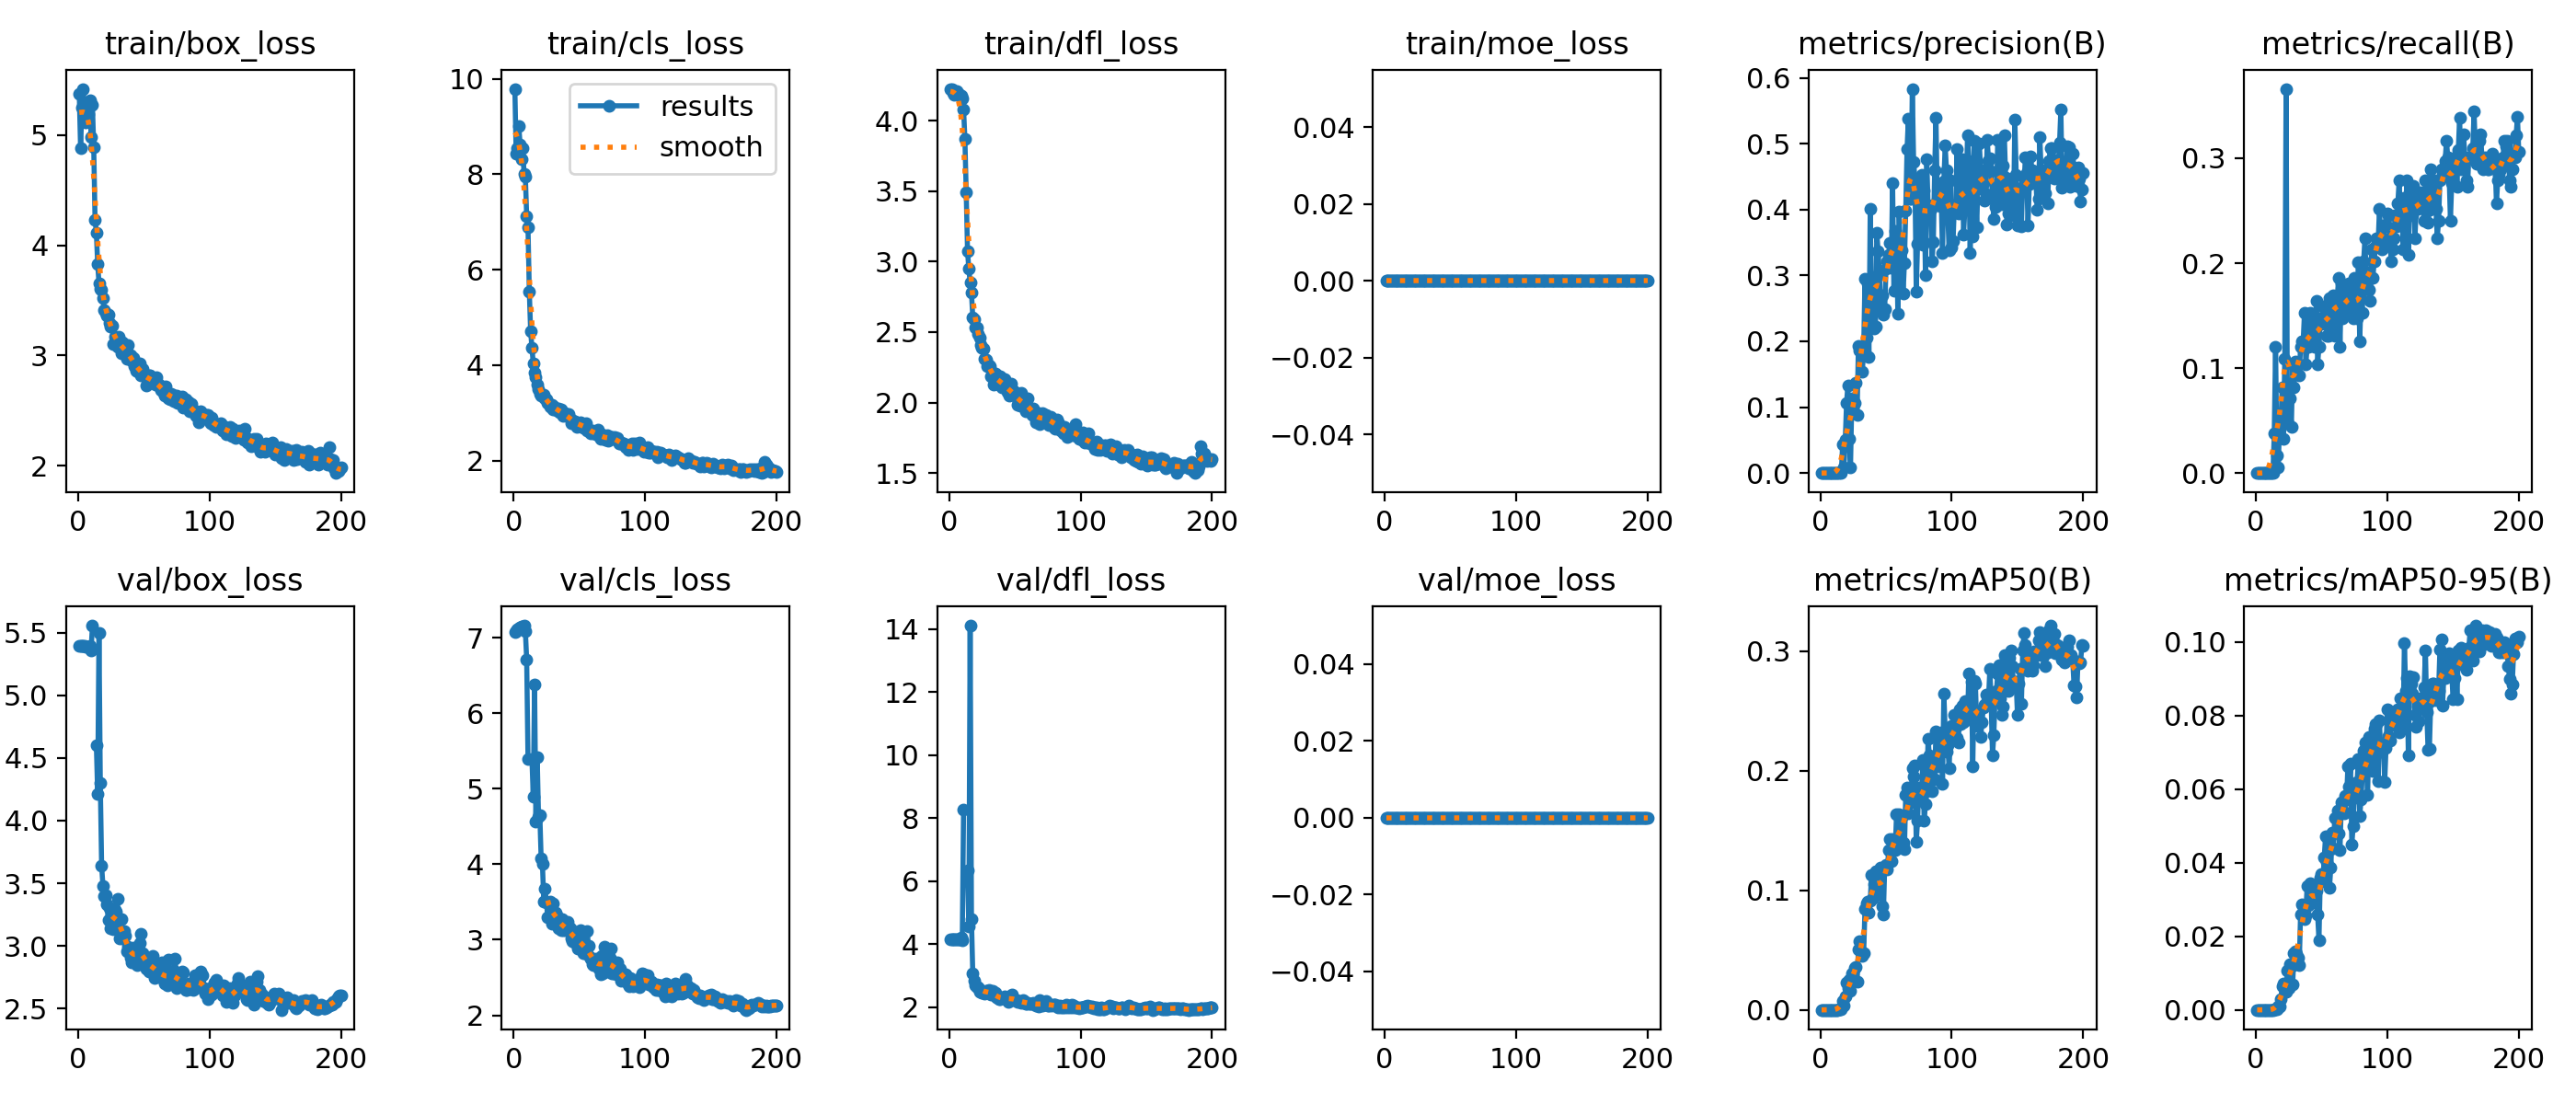

The file beside this chart, header and first rows:
epoch, time, train/box_loss, train/cls_loss, train/dfl_loss, train/moe_loss, metrics/precision(B), metrics/recall(B), metrics/mAP50(B), metrics/mAP50-95(B), val/box_loss, val/cls_loss, val/dfl_loss, val/moe_loss, lr/pg0, lr/pg1, lr/pg2, lr/pg3
1, 21.35, 5.373, 9.788, 4.227, 0, 0, 0, 0, 0, 5.397, 7.071, 4.161, 0, 0.08765, 0.00065, 0.00065, 6.5e-05
2, 24.07, 4.881, 8.424, 4.221, 0, 0, 0, 0, 0, 5.395, 7.089, 4.16, 0, 0.07435, 0.00135, 0.00135, 0.000135
3, 27.43, 5.25, 8.54, 4.2, 0, 0, 0, 0, 0, 5.394, 7.105, 4.16, 0, 0.06105, 0.00205, 0.00205, 0.0002049
4, 30.71, 5.421, 9.004, 4.182, 0, 0, 0, 0, 0, 5.392, 7.121, 4.159, 0, 0.04775, 0.002748, 0.002748, 0.0002748
5, 34.05, 5.189, 8.626, 4.199, 0, 0, 0, 0, 0, 5.391, 7.135, 4.158, 0, 0.03445, 0.003447, 0.003447, 0.0003447
6, 37.25, 5.115, 8.309, 4.208, 0, 0, 0, 0, 0, 5.39, 7.145, 4.157, 0, 0.02114, 0.004144, 0.004144, 0.0004144
7, 40.48, 5.286, 8.538, 4.194, 0, 0, 0, 0, 0, 5.388, 7.154, 4.156, 0, 0.007839, 0.004839, 0.004839, 0.0004839
8, 44.24, 5.195, 8.012, 4.184, 0, 0, 0, 0, 0, 5.384, 7.159, 4.169, 0, 0.004985, 0.004985, 0.004985, 0.0004985
9, 48, 5.314, 7.942, 4.18, 0, 0, 0, 0, 0, 5.394, 7.089, 4.211, 0, 0.00498, 0.00498, 0.00498, 0.000498
10, 51.33, 4.987, 7.125, 4.16, 0, 0, 0, 0, 0, 5.359, 6.709, 4.117, 0, 0.004975, 0.004975, 0.004975, 0.0004975
11, 55.17, 5.279, 6.884, 4.082, 0, 0, 0, 0, 0, 5.555, 5.399, 8.262, 0, 0.00497, 0.00497, 0.00497, 0.000497
12, 57.89, 4.893, 5.545, 3.874, 0, 0, 0, 0, 0, nan, nan, nan, 0, 0.004963, 0.004963, 0.004963, 0.0004963
13, 60.51, 4.231, 4.714, 3.493, 0, 0, 0, 0, 0, nan, nan, nan, 0, 0.004956, 0.004956, 0.004956, 0.0004956
14, 63.39, 4.118, 4.363, 3.076, 0, 0.00067, 0.03825, 0.00048, 0.00017, 4.605, 5.396, 6.345, 0, 0.004949, 0.004949, 0.004949, 0.0004949
15, 66.21, 3.831, 4.046, 2.948, 0, 0.00108, 0.1202, 0.00064, 0.00014, 4.214, 4.894, 4.549, 0, 0.00494, 0.00494, 0.00494, 0.000494
16, 69.03, 3.658, 3.851, 2.852, 0, 0.00073, 0.01639, 0.00039, 0.0001, 5.494, 6.379, 14.1, 0, 0.004932, 0.004932, 0.004932, 0.0004932
17, 71.51, 3.608, 3.755, 2.782, 0, 0.04357, 0.00546, 0.00722, 0.00103, 4.302, 4.571, 4.785, 0, 0.004922, 0.004922, 0.004922, 0.0004922
18, 74.52, 3.592, 3.599, 2.602, 0, 0.00823, 0.04372, 0.00345, 0.00096, 3.642, 5.419, 3.064, 0, 0.004912, 0.004912, 0.004912, 0.0004912
19, 77.51, 3.52, 3.506, 2.591, 0, 0.04994, 0.04372, 0.01093, 0.00288, 3.481, 4.627, 2.833, 0, 0.004902, 0.004902, 0.004902, 0.0004902
20, 80.81, 3.409, 3.407, 2.534, 0, 0.1065, 0.08197, 0.02245, 0.00638, 3.398, 4.655, 2.693, 0, 0.004891, 0.004891, 0.004891, 0.0004891
21, 84.57, 3.387, 3.372, 2.531, 0, 0.1336, 0.03279, 0.01788, 0.00725, 3.407, 4.073, 2.639, 0, 0.004879, 0.004879, 0.004879, 0.0004879
22, 87.53, 3.364, 3.367, 2.489, 0, 0.05166, 0.1093, 0.02507, 0.00591, 3.335, 4, 2.631, 0, 0.004867, 0.004867, 0.004867, 0.0004867
23, 90.34, 3.37, 3.387, 2.458, 0, 0.00864, 0.3661, 0.0159, 0.00488, 3.206, 3.509, 2.5, 0, 0.004854, 0.004854, 0.004854, 0.0004854
24, 93.23, 3.297, 3.297, 2.41, 0, 0.113, 0.04918, 0.03085, 0.01077, 3.302, 3.674, 2.546, 0, 0.00484, 0.00484, 0.00484, 0.000484
25, 96.24, 3.265, 3.293, 2.388, 0, 0.1067, 0.07104, 0.02364, 0.00581, 3.14, 3.487, 2.47, 0, 0.004826, 0.004826, 0.004826, 0.0004826
26, 99.09, 3.274, 3.213, 2.379, 0, 0.1058, 0.07104, 0.03535, 0.01231, 3.187, 3.303, 2.456, 0, 0.004812, 0.004812, 0.004812, 0.0004812
27, 101.9, 3.107, 3.186, 2.308, 0, 0.1367, 0.04372, 0.03605, 0.01203, 3.131, 3.316, 2.437, 0, 0.004796, 0.004796, 0.004796, 0.0004796
28, 104.7, 3.167, 3.134, 2.301, 0, 0.0878, 0.1038, 0.02348, 0.00702, 3.286, 3.506, 2.536, 0, 0.004781, 0.004781, 0.004781, 0.0004781
29, 107.7, 3.131, 3.171, 2.26, 0, 0.1928, 0.08197, 0.05021, 0.01531, 3.274, 3.208, 2.519, 0, 0.004764, 0.004764, 0.004764, 0.0004764
30, 110.6, 3.081, 3.079, 2.264, 0, 0.1861, 0.1062, 0.05705, 0.01582, 3.375, 3.486, 2.545, 0, 0.004748, 0.004748, 0.004748, 0.0004748
31, 114.3, 3.172, 3.136, 2.258, 0, 0.1835, 0.1007, 0.04861, 0.01528, 3.125, 3.358, 2.44, 0, 0.00473, 0.00473, 0.00473, 0.000473
32, 117.5, 3.118, 3.085, 2.184, 0, 0.1535, 0.1038, 0.04486, 0.01427, 3.058, 3.355, 2.392, 0, 0.004712, 0.004712, 0.004712, 0.0004712
33, 120.6, 3.02, 3.049, 2.213, 0, 0.1882, 0.0929, 0.04714, 0.01215, 3.212, 3.317, 2.514, 0, 0.004694, 0.004694, 0.004694, 0.0004694
34, 123.5, 3.12, 3.088, 2.13, 0, 0.2949, 0.1202, 0.08448, 0.02588, 3.063, 3.152, 2.449, 0, 0.004675, 0.004675, 0.004675, 0.0004675
35, 126.5, 3.052, 3.025, 2.204, 0, 0.2051, 0.1257, 0.0891, 0.02866, 3.118, 3.263, 2.449, 0, 0.004655, 0.004655, 0.004655, 0.0004655
36, 129.3, 3.06, 3.065, 2.19, 0, 0.2876, 0.1257, 0.09085, 0.02835, 3.084, 3.132, 2.32, 0, 0.004635, 0.004635, 0.004635, 0.0004635
37, 132.2, 2.97, 2.981, 2.137, 0, 0.1762, 0.153, 0.08157, 0.02459, 2.958, 3.276, 2.299, 0, 0.004615, 0.004615, 0.004615, 0.0004615
38, 134.6, 3.095, 2.945, 2.127, 0, 0.4004, 0.1038, 0.09102, 0.02565, 2.993, 3.123, 2.252, 0, 0.004594, 0.004594, 0.004594, 0.0004594
39, 137.5, 2.999, 2.989, 2.183, 0, 0.2499, 0.1202, 0.1128, 0.03375, 2.98, 3.122, 2.268, 0, 0.004572, 0.004572, 0.004572, 0.0004572
40, 140.3, 3.003, 2.951, 2.106, 0, 0.2979, 0.1202, 0.09369, 0.02848, 2.906, 3.158, 2.282, 0, 0.00455, 0.00455, 0.00455, 0.000455
41, 144.1, 2.951, 2.939, 2.161, 0, 0.2202, 0.153, 0.1054, 0.03441, 2.868, 3.236, 2.294, 0, 0.004527, 0.004527, 0.004527, 0.0004527
42, 147, 2.976, 2.977, 2.166, 0, 0.2226, 0.1221, 0.1157, 0.03265, 2.987, 3.128, 2.344, 0, 0.004504, 0.004504, 0.004504, 0.0004504
43, 150, 2.902, 2.881, 2.099, 0, 0.3645, 0.1379, 0.1162, 0.03264, 2.897, 3.155, 2.318, 0, 0.004481, 0.004481, 0.004481, 0.0004481
44, 152.9, 2.857, 2.78, 2.077, 0, 0.3369, 0.1421, 0.09696, 0.02908, 2.939, 3.019, 2.235, 0, 0.004457, 0.004457, 0.004457, 0.0004457
45, 155.8, 2.897, 2.835, 2.098, 0, 0.3025, 0.1202, 0.1093, 0.03335, 2.85, 2.982, 2.177, 0, 0.004432, 0.004432, 0.004432, 0.0004432
46, 158.6, 2.854, 2.822, 2.049, 0, 0.2456, 0.1639, 0.1187, 0.03253, 2.896, 2.966, 2.219, 0, 0.004407, 0.004407, 0.004407, 0.0004407
47, 161.5, 2.928, 2.829, 2.134, 0, 0.2694, 0.1038, 0.08684, 0.02602, 3.026, 3.107, 2.382, 0, 0.004382, 0.004382, 0.004382, 0.0004382
48, 164.3, 2.821, 2.709, 2.053, 0, 0.2411, 0.1202, 0.07964, 0.01901, 3.094, 3.082, 2.397, 0, 0.004356, 0.004356, 0.004356, 0.0004356
49, 166.8, 2.88, 2.767, 2.082, 0, 0.2493, 0.1475, 0.1195, 0.03596, 2.943, 2.89, 2.244, 0, 0.004329, 0.004329, 0.004329, 0.0004329
50, 170, 2.816, 2.727, 2.066, 0, 0.3101, 0.1421, 0.1214, 0.03682, 2.894, 3.027, 2.229, 0, 0.004302, 0.004302, 0.004302, 0.0004302
51, 174, 2.808, 2.795, 2.055, 0, 0.3215, 0.1585, 0.1171, 0.03501, 2.869, 3.126, 2.221, 0, 0.004275, 0.004275, 0.004275, 0.0004275
52, 177.3, 2.73, 2.757, 1.985, 0, 0.3316, 0.1475, 0.1334, 0.04144, 2.817, 2.874, 2.185, 0, 0.004247, 0.004247, 0.004247, 0.0004247
53, 180.2, 2.789, 2.693, 2.013, 0, 0.3494, 0.153, 0.1425, 0.04707, 2.849, 2.821, 2.189, 0, 0.004219, 0.004219, 0.004219, 0.0004219
54, 183.2, 2.816, 2.723, 1.977, 0, 0.3118, 0.1311, 0.1244, 0.04012, 2.793, 2.82, 2.181, 0, 0.004191, 0.004191, 0.004191, 0.0004191
55, 186, 2.819, 2.777, 2.067, 0, 0.4407, 0.1311, 0.1426, 0.04684, 2.838, 2.85, 2.156, 0, 0.004162, 0.004162, 0.004162, 0.0004162
56, 188.8, 2.776, 2.639, 2.007, 0, 0.2764, 0.167, 0.1359, 0.03323, 2.895, 3.12, 2.217, 0, 0.004132, 0.004132, 0.004132, 0.0004132
57, 191.8, 2.775, 2.653, 1.991, 0, 0.3671, 0.1366, 0.1337, 0.03861, 2.923, 2.916, 2.194, 0, 0.004103, 0.004103, 0.004103, 0.0004103
58, 194.6, 2.752, 2.606, 1.937, 0, 0.3605, 0.1664, 0.1634, 0.04809, 2.744, 2.78, 2.112, 0, 0.004072, 0.004072, 0.004072, 0.0004072
59, 197.5, 2.732, 2.58, 1.977, 0, 0.2425, 0.1694, 0.1374, 0.04383, 2.807, 2.751, 2.123, 0, 0.004042, 0.004042, 0.004042, 0.0004042
60, 200.3, 2.799, 2.638, 2.028, 0, 0.3964, 0.1311, 0.1635, 0.05223, 2.798, 2.68, 2.131, 0, 0.004011, 0.004011, 0.004011, 0.0004011
... 140 more rows
